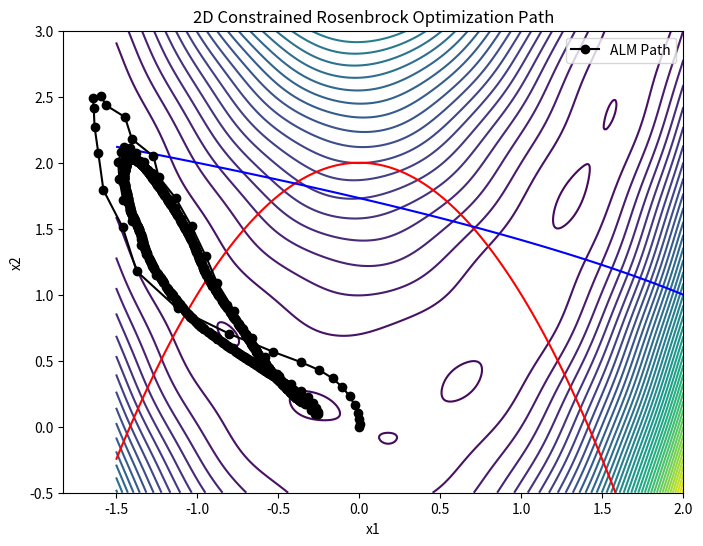
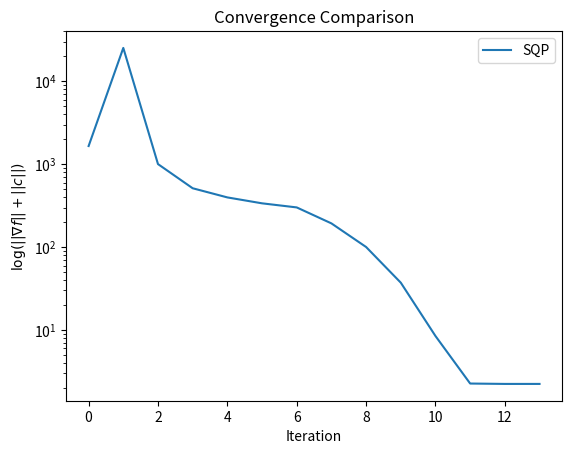

Recreate these plots in Python, in order.
import numpy as np
import matplotlib.pyplot as plt
from scipy.optimize import minimize

# =============================
# 1. 目标函数与梯度 (2D Constrained Modified Rosenbrock)
# =============================

def f1(x):
    """
    目标函数：改进的Rosenbrock函数
    f(x1, x2) = (1-x1)^2 + 100(x2-x1^2)^2 + 5*sin(2π*x1)*sin(2π*x2)
    
    Args:
        x: 包含 [x1, x2] 的数组
    
    Returns:
        函数值
    """
    x1, x2 = x
    return (1 - x1)**2 + 100*(x2 - x1**2)**2 + \
           5*np.sin(2*np.pi*x1)*np.sin(2*np.pi*x2)

def grad_f1(x):
    """
    目标函数的梯度向量
    ∇f = [∂f/∂x1, ∂f/∂x2]
    
    Args:
        x: 包含 [x1, x2] 的数组
    
    Returns:
        梯度向量 [df/dx1, df/dx2]
    """
    x1, x2 = x
    # ∂f/∂x1 = -2(1-x1) - 400*x1*(x2-x1^2) + 10π*cos(2π*x1)*sin(2π*x2)
    df_dx1 = -2*(1-x1) - 400*x1*(x2-x1**2) + \
             10*np.pi*np.cos(2*np.pi*x1)*np.sin(2*np.pi*x2)
    # ∂f/∂x2 = 200(x2-x1^2) + 10π*sin(2π*x1)*cos(2π*x2)
    df_dx2 = 200*(x2-x1**2) + \
             10*np.pi*np.sin(2*np.pi*x1)*np.cos(2*np.pi*x2)
    return np.array([df_dx1, df_dx2])

# 等式约束与不等式约束
def ce1(x):   
    """
    等式约束函数：c_eq(x) = x1^2 + x2 - 2 = 0
    
    Args:
        x: [x1, x2]
    
    Returns:
        约束值数组（当等于0时约束满足）
    """
    x1, x2 = x
    return np.array([x1**2 + x2 - 2])

def ci1(x):   
    """
    不等式约束函数：c_ineq(x) = x1 + x2^2 - 3 ≤ 0
    
    Args:
        x: [x1, x2]
    
    Returns:
        约束值数组（当≤0时约束满足）
    """
    x1, x2 = x
    return np.array([x1 + x2**2 - 3])

# 约束的雅可比矩阵（梯度矩阵）
def jac_ce1(x):
    """
    等式约束的雅可比矩阵
    ∇c_eq = [∂c_eq/∂x1, ∂c_eq/∂x2] = [2*x1, 1]
    
    Args:
        x: [x1, x2]
    
    Returns:
        1×2 的雅可比矩阵
    """
    x1, _ = x
    return np.array([[2*x1, 1]])

def jac_ci1(x):
    """
    不等式约束的雅可比矩阵
    ∇c_ineq = [∂c_ineq/∂x1, ∂c_ineq/∂x2] = [1, 2*x2]
    
    Args:
        x: [x1, x2]
    
    Returns:
        1×2 的雅可比矩阵
    """
    _, x2 = x
    return np.array([[1, 2*x2]])

# =============================
# 2. 增广拉格朗日法（ALM - Augmented Lagrangian Method）
# =============================

def ALM(x0, f, grad_f, ce, ci, jac_ce, jac_ci,
        rho=10.0, alpha=1e-3, max_iter=1000):
    """
    增广拉格朗日法求解约束优化问题
    
    增广拉格朗日函数：
    L_aug(x, λ, ρ) = f(x) + λ^T*c_eq(x) + (ρ/2)||c_eq(x)||^2 + (ρ/2)||max(0, c_ineq(x))||^2
    
    Args:
        x0: 初始点
        f: 目标函数
        grad_f: 目标函数梯度
        ce: 等式约束函数
        ci: 不等式约束函数
        jac_ce: 等式约束的雅可比矩阵
        jac_ci: 不等式约束的雅可比矩阵
        rho: 惩罚参数（默认10.0）
        alpha: 步长大小（默认1e-3）
        max_iter: 最大迭代次数（默认1000）
    
    Returns:
        x: 优化后的解
        path: 搜索路径
        history: 收敛历史记录
        k+1: 实际迭代次数
    """
    x = x0.copy()
    # 初始化拉格朗日乘子（等式约束）
    lam = np.zeros(len(ce(x)))
    path = [x.copy()]
    history = []

    for k in range(max_iter):
        # 计算目标函数梯度
        g = grad_f(x)

        # 等式约束项：∇L_eq = J_ce^T * (λ + ρ*c_eq)
        ce_val = ce(x)
        g += jac_ce(x).T @ (lam + rho*ce_val)

        # 不等式约束项：∇L_ineq = ρ * J_ci^T * max(0, c_ineq)
        ci_val = ci(x)
        active = np.maximum(0, ci_val)  # 只考虑活跃约束
        g += rho * jac_ci(x).T @ active

        # 梯度下降更新
        x = x - alpha * g
        # 更新拉格朗日乘子
        lam = lam + rho * ce_val

        # 计算收敛判别准则（KKT条件的衡量）
        crit = np.linalg.norm(grad_f(x)) + \
               np.linalg.norm(ce(x)) + \
               np.linalg.norm(np.maximum(0, ci(x)))

        history.append(crit)
        path.append(x.copy())
        
        # 当收敛准则足够小时退出
        if crit < 1e-6:
            break

    return x, np.array(path), np.array(history), k+1


# =============================
# 3. 序列二次规划法（SQP - Sequential Quadratic Programming）
# =============================

def SQP(x0, f, grad_f, ce, ci):
    """
    使用scipy的SLSQP求解器实现序列二次规划法
    SLSQP: Sequential Least Squares Programming
    
    每次迭代求解一个二次子问题并沿着解方向进行搜索，
    是处理约束非线性规划问题的高效方法。
    
    Args:
        x0: 初始点
        f: 目标函数
        grad_f: 目标函数梯度
        ce: 等式约束函数
        ci: 不等式约束函数
    
    Returns:
        res.x: 优化后的解
        hist: 收敛历史记录
        res.nit: 实际迭代次数
    """
    # 构建约束列表
    cons = []

    # 添加等式约束：c_eq(x) = 0
    for i in range(len(ce(x0))):
        cons.append({'type': 'eq',
                     'fun': lambda x, i=i: ce(x)[i]})

    # 添加不等式约束：c_ineq(x) ≤ 0 → -c_ineq(x) ≥ 0
    for i in range(len(ci(x0))):
        cons.append({'type': 'ineq',
                     'fun': lambda x, i=i: -ci(x)[i]})

    # 收敛历史记录列表
    hist = []

    def callback(xk):
        """每次迭代后的回调函数，记录收敛准则"""
        crit = np.linalg.norm(grad_f(xk)) + \
               np.linalg.norm(ce(xk)) + \
               np.linalg.norm(np.maximum(0, ci(xk)))
        hist.append(crit)

    # 调用scipy的minimize函数，使用SLSQP方法
    res = minimize(f, x0,
                   jac=grad_f,
                   method='SLSQP',
                   constraints=cons,
                   callback=callback,
                   options={'ftol': 1e-9, 'maxiter': 1000})

    return res.x, np.array(hist), res.nit


# =============================
# 4. 可视化函数
# =============================

def plot_contour_and_path(path):
    """
    绘制目标函数的等高线图和优化搜索路径
    
    Args:
        path: 搜索路径，形状为 (迭代数+1, 2)
    """
    # 生成网格点用于绘制等高线
    x = np.linspace(-1.5, 2, 400)
    y = np.linspace(-0.5, 3, 400)
    X, Y = np.meshgrid(x, y)
    Z = f1([X, Y])  # 目标函数值

    plt.figure(figsize=(8, 6))
    # 绘制目标函数的等高线（40条级别）
    plt.contour(X, Y, Z, levels=40, cmap='viridis')

    # 绘制等式约束边界：x1^2 + x2 - 2 = 0（红色）
    plt.contour(X, Y, X**2 + Y - 2, levels=[0], colors='r')
    # 绘制不等式约束边界：x1 + x2^2 - 3 = 0（蓝色）
    plt.contour(X, Y, X + Y**2 - 3, levels=[0], colors='b')

    # 绘制搜索路径（黑色圆点连接）
    path = np.array(path)
    plt.plot(path[:,0], path[:,1], 'ko-', label='ALM Path')

    plt.xlabel('x1')
    plt.ylabel('x2')
    plt.legend()
    plt.title('2D Constrained Rosenbrock Optimization Path')
    plt.show()

def plot_convergence(hist_alm, hist_sqp):
    """
    绘制两种方法的收敛曲线对比
    使用对数标度查看收敛速度
    
    Args:
        hist_alm: ALM方法的收敛历史
        hist_sqp: SQP方法的收敛历史
    """
    plt.figure()
    #plt.semilogy(hist_alm, label='ALM')
    plt.semilogy(hist_sqp, label='SQP')
    plt.xlabel('Iteration')
    plt.ylabel(r'$\log(||\nabla f|| + ||c||)$')
    plt.legend()
    plt.title('Convergence Comparison')
    plt.show()

# =============================
# 5. 主程序
# =============================

if __name__ == "__main__":
    # 定义初始点
    x0 = np.array([0.0, 0.0])

    print("="*60)
    print("运行ALM（增广拉格朗日法）...")
    # 运行ALM算法
    x_alm, path_alm, hist_alm, iter_alm = ALM(
        x0, f1, grad_f1, ce1, ci1, jac_ce1, jac_ci1
    )

    # 输出ALM结果
    print("ALM 优化结果:")
    print("  迭代次数        :", iter_alm)
    print("  最优解 x        :", x_alm)
    print("  f(x)            :", f1(x_alm))
    print("  ||grad f||      :", np.linalg.norm(grad_f1(x_alm)))
    print("  ||c_eq||        :", np.linalg.norm(ce1(x_alm)))
    print("  max(0, c_ineq)  :", np.max(np.maximum(0, ci1(x_alm))))

    print("="*60)
    print("运行SQP（序列二次规划法）...")
    # 运行SQP算法
    x_sqp, hist_sqp, iter_sqp = SQP(
        x0, f1, grad_f1, ce1, ci1
    )

    # 输出SQP结果
    print("SQP 优化结果:")
    print("  迭代次数        :", iter_sqp)
    print("  最优解 x        :", x_sqp)
    print("  f(x)            :", f1(x_sqp))
    print("  ||grad f||      :", np.linalg.norm(grad_f1(x_sqp)))
    print("  ||c_eq||        :", np.linalg.norm(ce1(x_sqp)))
    print("  max(0, c_ineq)  :", np.max(np.maximum(0, ci1(x_sqp))))

    # 绘制优化路径
    plot_contour_and_path(path_alm)
    # 绘制收敛对比
    plot_convergence(hist_alm, hist_sqp)
